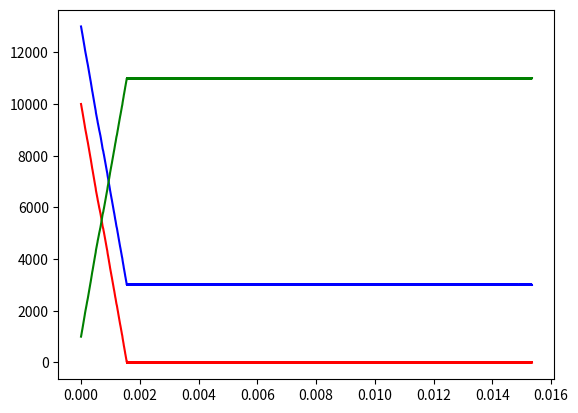

Reproduce this figure in Python.
from random import uniform  # will be used to pick random numbers between 0 and 1
from math import log
import matplotlib.pyplot as plt  # Will be used to create the relevant plots

# Part 1
n_a = 1e4
n_b = 1.3e4
n_c = 1e3

k_f = 0.05
k_r = 0.05


def probability_forward(k_f, k_r, n_a, n_b, n_c):
    """
    Calculates the probability of a forward transition. The reverse probability is 1 - forward.
    """
    # n = c because V = 1
    r_f = k_f * n_a * n_b
    r_r = k_r * n_c
    return r_f / (r_f + r_r)


# Part 2
num_trans = 1e5
equilibrium = False  # Sets up equilibrium check
n_a_time = [
    n_a
]  # Inititates a list with number of A particles at each time step; for plotting
n_b_time = [
    n_b
]  # Inititates a list with number of B particles at each time step; for plotting
n_c_time = [
    n_c
]  # Inititates a list with number of C particles at each time step; for plotting
time_step = [
    0
]  # Sets up a list with the time passed after each transition; for plotting
while not equilibrium:
    if uniform(0, 1) < probability_forward(
        k_f, k_r, n_a_time[-1], n_b_time[-1], n_c_time[-1]
    ):
        # Forward reaction
        n_b_time.append(n_b_time[-1] - 1)
        n_c_time.append(n_c_time[-1] + 1)
        n_a_time.append(n_a_time[-1] - 1)
    else:
        # Reverse reaction
        n_b_time.append(n_b_time[-1] + 1)
        n_c_time.append(n_c_time[-1] - 1)
        n_a_time.append(n_a_time[-1] + 1)
    time_step.append(time_step[-1] - log(uniform(0, 1)) / (k_f * n_a * n_b + k_r * n_c))

    if (
        n_a_time[-1] * n_b_time[-1] > 0
        and n_c_time[-1] / (n_a_time[-1] * n_b_time[-1]) == k_f / k_r
    ):
        equilibrium = True

    if len(time_step) > num_trans:
        equilibrium = True
    # Use uniform(0,1) (generates random number) to select either forward or reverse reaction
    # Use incr = ... int(uniform(0,1)) ... to get an increment as +1 or -1 for updating the number of A, B and C particles
    # Update the number of particles for A, B and C
    # Update the lists for plotting.
    # Check the equilibrium condition to see if it has been reached

# Part 3
# Show plot of number of each particle as a function of time. plt.plot(x-axis, y-axis, color)
plt.plot(time_step, n_a_time, "r")
plt.plot(time_step, n_b_time, "b")
plt.plot(time_step, n_c_time, "g")
plt.show()
